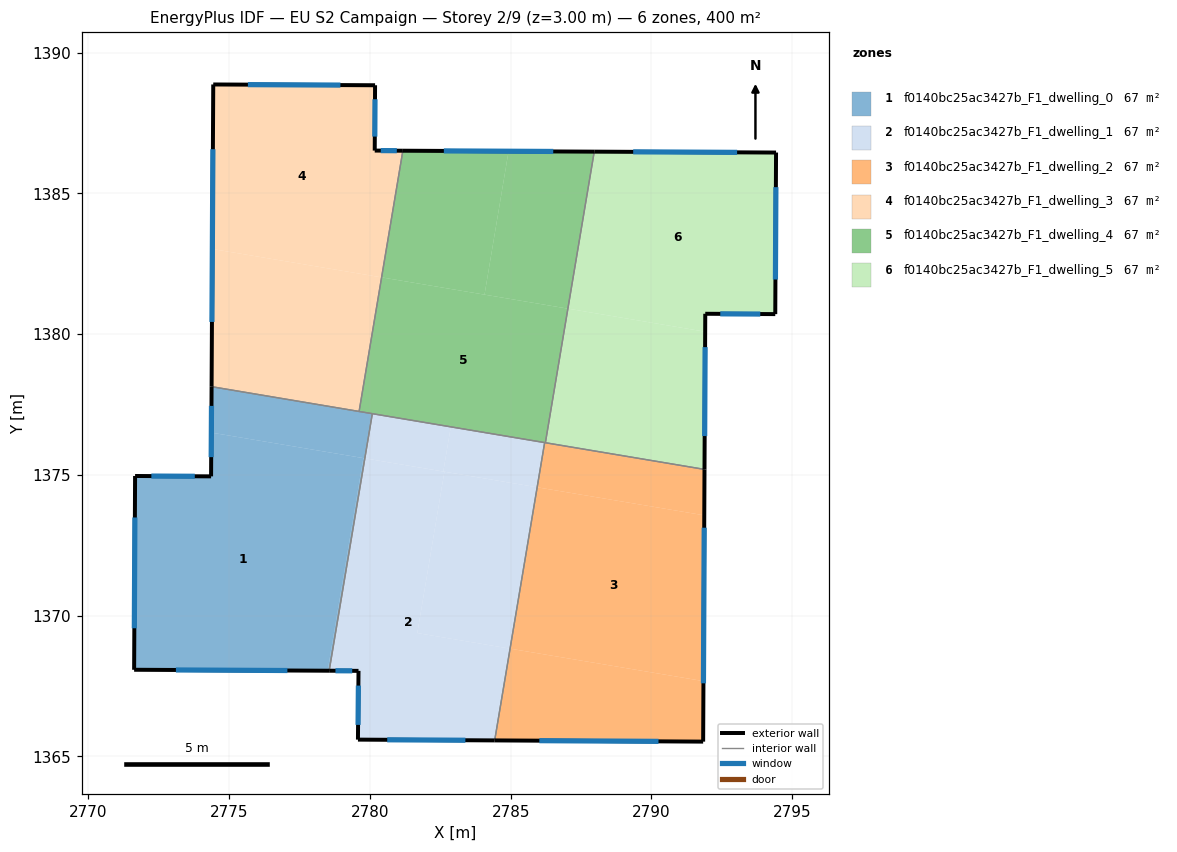
=== STOREY PLAN SPEC (per zone: floor XY polygon, exterior-wall plan segments, windows/doors) ===
zone 1: f0140bc25ac3427b_F1_dwelling_0  (66.7 m²)
  floor: (2779.77, 1375.60) (2778.50, 1368.05) (2771.63, 1368.08) (2771.66, 1374.96) (2774.36, 1374.95) (2774.37, 1376.50)
  floor: (2779.82, 1375.59) (2778.55, 1368.04) (2778.50, 1368.05) (2779.77, 1375.60)
  floor: (2780.09, 1377.17) (2779.82, 1375.59) (2774.37, 1376.50) (2774.38, 1378.13)
  exterior wall: (2774.38, 1378.13) – (2774.36, 1374.95)  [3.2 m]
    window: (2774.38, 1377.45) – (2774.36, 1375.63)  [3.1 m²]
  exterior wall: (2771.63, 1368.08) – (2778.55, 1368.04)  [6.9 m]
    window: (2773.11, 1368.07) – (2777.07, 1368.05)  [6.8 m²]
  exterior wall: (2771.66, 1374.96) – (2771.63, 1368.08)  [6.9 m]
    window: (2771.65, 1373.49) – (2771.64, 1369.55)  [6.7 m²]
  exterior wall: (2774.36, 1374.95) – (2771.66, 1374.96)  [2.7 m]
    window: (2773.78, 1374.95) – (2772.24, 1374.96)  [2.6 m²]
  interior walls: 3
zone 2: f0140bc25ac3427b_F1_dwelling_1  (66.7 m²)
  floor: (2782.65, 1375.11) (2781.68, 1369.38) (2784.98, 1368.83) (2784.43, 1365.57) (2779.58, 1365.60) (2779.60, 1368.04) (2778.55, 1368.04) (2779.82, 1375.59)
  floor: (2785.94, 1374.56) (2784.98, 1368.83) (2781.68, 1369.38) (2782.65, 1375.11)
  floor: (2786.21, 1376.15) (2785.94, 1374.56) (2782.61, 1375.12) (2782.87, 1376.71)
  floor: (2782.87, 1376.71) (2782.61, 1375.12) (2779.82, 1375.59) (2780.09, 1377.17)
  exterior wall: (2779.58, 1365.60) – (2784.43, 1365.57)  [4.9 m]
    window: (2780.62, 1365.59) – (2783.39, 1365.58)  [4.8 m²]
  exterior wall: (2779.60, 1368.04) – (2779.58, 1365.60)  [2.4 m]
    window: (2779.59, 1367.52) – (2779.58, 1366.12)  [2.4 m²]
  exterior wall: (2778.55, 1368.04) – (2779.60, 1368.04)  [1.0 m]
    window: (2778.78, 1368.04) – (2779.37, 1368.04)  [1.0 m²]
  interior walls: 3
zone 3: f0140bc25ac3427b_F1_dwelling_2  (66.7 m²)
  floor: (2791.88, 1373.56) (2791.85, 1367.68) (2784.98, 1368.83) (2785.94, 1374.56)
  floor: (2791.85, 1367.68) (2791.84, 1365.53) (2784.43, 1365.57) (2784.98, 1368.83)
  floor: (2791.89, 1375.20) (2791.88, 1373.56) (2785.94, 1374.56) (2786.21, 1376.15)
  exterior wall: (2791.84, 1365.53) – (2791.89, 1375.20)  [9.7 m]
    window: (2791.85, 1367.60) – (2791.87, 1373.12)  [9.5 m²]
  exterior wall: (2784.43, 1365.57) – (2791.84, 1365.53)  [7.4 m]
    window: (2786.02, 1365.56) – (2790.25, 1365.54)  [7.3 m²]
  interior walls: 3
zone 4: f0140bc25ac3427b_F1_dwelling_3  (66.7 m²)
  floor: (2780.18, 1388.84) (2780.17, 1386.52) (2781.17, 1386.51) (2780.42, 1382.02) (2774.41, 1383.02) (2774.44, 1388.87)
  floor: (2780.42, 1382.02) (2779.62, 1377.25) (2774.38, 1378.13) (2774.41, 1383.02)
  exterior wall: (2774.44, 1388.87) – (2774.38, 1378.13)  [10.7 m]
    window: (2774.43, 1386.57) – (2774.39, 1380.43)  [10.5 m²]
  exterior wall: (2780.18, 1388.84) – (2774.44, 1388.87)  [5.7 m]
    window: (2778.95, 1388.84) – (2775.67, 1388.86)  [5.6 m²]
  exterior wall: (2780.17, 1386.52) – (2780.18, 1388.84)  [2.3 m]
    window: (2780.18, 1387.01) – (2780.18, 1388.34)  [2.3 m²]
  exterior wall: (2781.17, 1386.51) – (2780.17, 1386.52)  [1.0 m]
    window: (2780.96, 1386.51) – (2780.39, 1386.52)  [1.0 m²]
  interior walls: 2
zone 5: f0140bc25ac3427b_F1_dwelling_4  (66.7 m²)
  floor: (2784.93, 1386.49) (2784.07, 1381.40) (2780.42, 1382.02) (2781.17, 1386.51)
  floor: (2787.97, 1386.48) (2787.03, 1380.90) (2784.07, 1381.40) (2784.93, 1386.49)
  floor: (2787.03, 1380.90) (2786.23, 1376.14) (2779.62, 1377.25) (2780.42, 1382.02)
  exterior wall: (2787.97, 1386.48) – (2781.17, 1386.51)  [6.8 m]
    window: (2786.51, 1386.49) – (2782.63, 1386.51)  [6.7 m²]
  interior walls: 5
zone 6: f0140bc25ac3427b_F1_dwelling_5  (66.7 m²)
  floor: (2794.43, 1386.45) (2794.40, 1380.71) (2791.91, 1380.72) (2791.91, 1380.09) (2787.03, 1380.90) (2787.97, 1386.48)
  floor: (2791.91, 1380.09) (2791.89, 1375.20) (2786.23, 1376.14) (2787.03, 1380.90)
  exterior wall: (2791.89, 1375.20) – (2791.91, 1380.72)  [5.5 m]
    window: (2791.89, 1376.38) – (2791.91, 1379.54)  [5.4 m²]
  exterior wall: (2794.43, 1386.45) – (2787.97, 1386.48)  [6.5 m]
    window: (2793.04, 1386.45) – (2789.35, 1386.47)  [6.3 m²]
  exterior wall: (2794.40, 1380.71) – (2794.43, 1386.45)  [5.7 m]
    window: (2794.40, 1381.94) – (2794.42, 1385.22)  [5.6 m²]
  exterior wall: (2791.91, 1380.72) – (2794.40, 1380.71)  [2.5 m]
    window: (2792.44, 1380.72) – (2793.87, 1380.71)  [2.4 m²]
  interior walls: 2

=== DERIVED (storey summary) ===
Building: EU S2 Campaign
Storey: 2 of 9  (floor level z = 3.00 m)
Storey gross floor area: 399.9 m²
Zones on this storey: 6
  - f0140bc25ac3427b_F1_dwelling_0: floor 66.7 m²; exterior wall 19.7 m (59.1 m²); 4 window(s) 19.3 m²; WWR 32.7%
  - f0140bc25ac3427b_F1_dwelling_1: floor 66.7 m²; exterior wall 8.3 m (25.0 m²); 3 window(s) 8.2 m²; WWR 32.7%
  - f0140bc25ac3427b_F1_dwelling_2: floor 66.7 m²; exterior wall 17.1 m (51.2 m²); 2 window(s) 16.7 m²; WWR 32.7%
  - f0140bc25ac3427b_F1_dwelling_3: floor 66.7 m²; exterior wall 19.8 m (59.4 m²); 4 window(s) 19.4 m²; WWR 32.7%
  - f0140bc25ac3427b_F1_dwelling_4: floor 66.7 m²; exterior wall 6.8 m (20.4 m²); 1 window(s) 6.7 m²; WWR 32.7%
  - f0140bc25ac3427b_F1_dwelling_5: floor 66.7 m²; exterior wall 20.2 m (60.6 m²); 4 window(s) 19.8 m²; WWR 32.7%
Zone adjacency (shared interzone walls):
  - f0140bc25ac3427b_F1_dwelling_0 ↔ f0140bc25ac3427b_F1_dwelling_1
  - f0140bc25ac3427b_F1_dwelling_0 ↔ f0140bc25ac3427b_F1_dwelling_3
  - f0140bc25ac3427b_F1_dwelling_0 ↔ f0140bc25ac3427b_F1_dwelling_4
  - f0140bc25ac3427b_F1_dwelling_1 ↔ f0140bc25ac3427b_F1_dwelling_2
  - f0140bc25ac3427b_F1_dwelling_1 ↔ f0140bc25ac3427b_F1_dwelling_4
  - f0140bc25ac3427b_F1_dwelling_2 ↔ f0140bc25ac3427b_F1_dwelling_4
  - f0140bc25ac3427b_F1_dwelling_2 ↔ f0140bc25ac3427b_F1_dwelling_5
  - f0140bc25ac3427b_F1_dwelling_3 ↔ f0140bc25ac3427b_F1_dwelling_4
  - f0140bc25ac3427b_F1_dwelling_4 ↔ f0140bc25ac3427b_F1_dwelling_5